Image classification data set "Ultra-sound dataset" (arkya-art/COVID19-Ultrasound on GitHub). Class labels (2): COVID-19, normal.

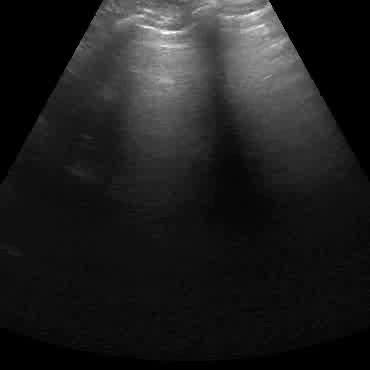
Label: normal

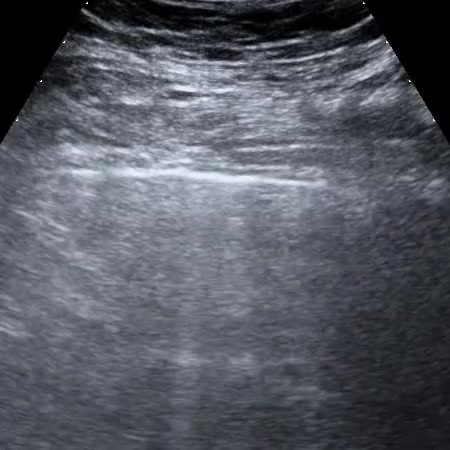
Label: COVID-19

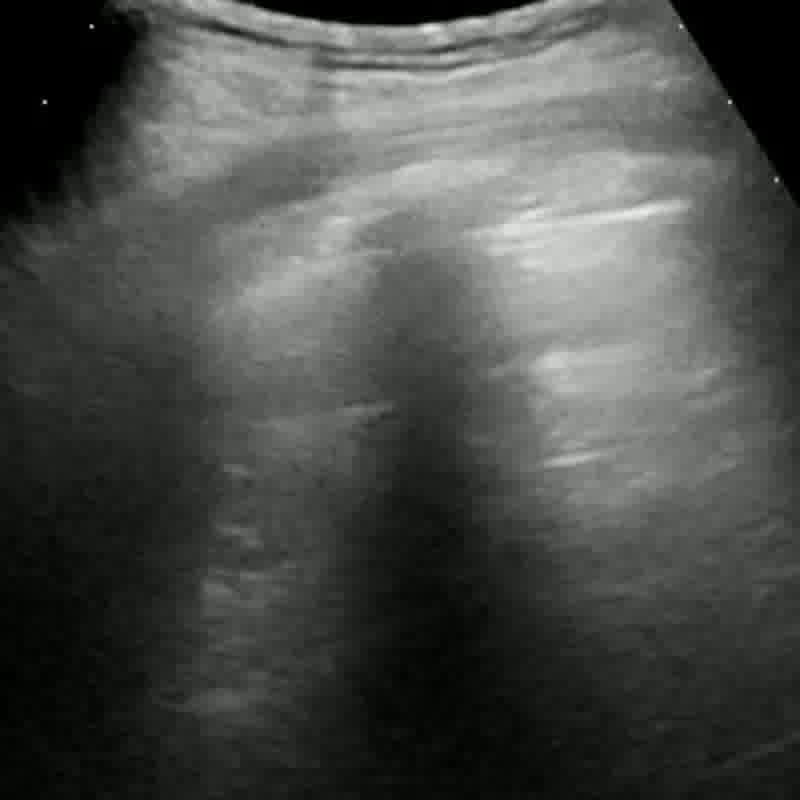
Label: COVID-19

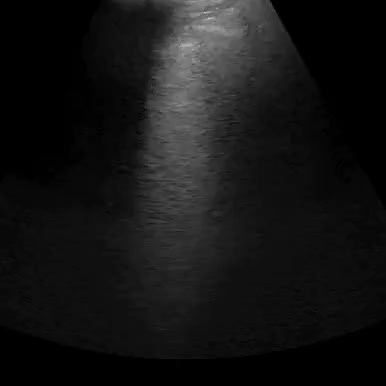
Label: normal

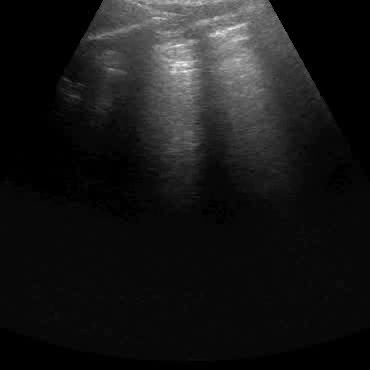
Label: normal

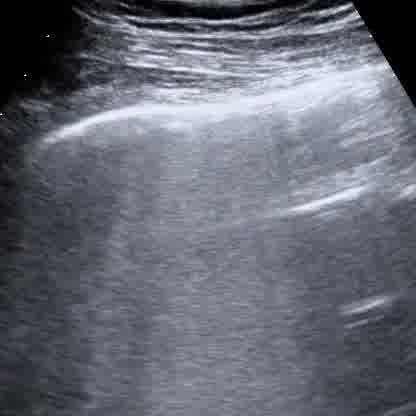
Label: COVID-19
